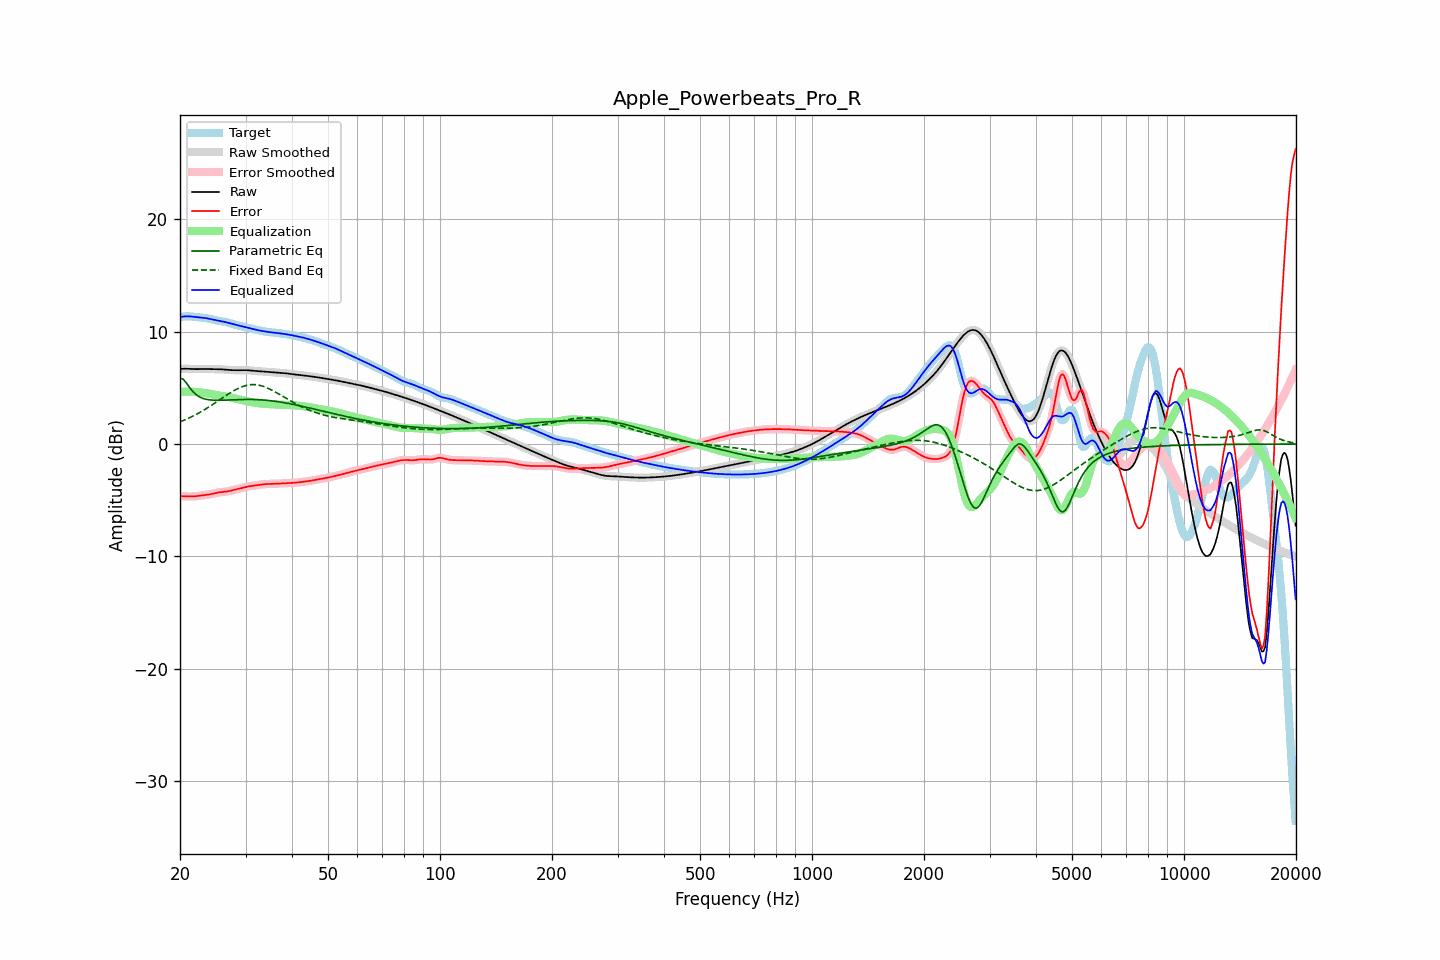

The table this chart was drawn from, first rows:
frequency, raw, error, smoothed, error_smoothed, equalization, parametric_eq, fixed_band_eq, equalized_raw, equalized_smoothed, target
20.00, 6.67, -4.62, 6.67, -4.62, 4.62, 5.86, 1.97, 11.29, 11.29, 11.29
20.20, 6.68, -4.63, 6.68, -4.63, 4.63, 5.82, 2.03, 11.32, 11.32, 11.32
20.40, 6.69, -4.64, 6.69, -4.64, 4.65, 5.77, 2.09, 11.34, 11.34, 11.34
20.61, 6.70, -4.65, 6.70, -4.65, 4.65, 5.60, 2.15, 11.35, 11.35, 11.35
20.81, 6.70, -4.66, 6.70, -4.66, 4.66, 5.43, 2.21, 11.36, 11.36, 11.36
21.02, 6.69, -4.66, 6.69, -4.66, 4.66, 5.22, 2.28, 11.36, 11.36, 11.36
21.23, 6.69, -4.66, 6.69, -4.66, 4.66, 5.02, 2.34, 11.35, 11.35, 11.35
21.44, 6.68, -4.66, 6.68, -4.66, 4.66, 4.84, 2.41, 11.34, 11.34, 11.34
21.66, 6.67, -4.66, 6.67, -4.66, 4.65, 4.67, 2.48, 11.33, 11.33, 11.33
21.87, 6.66, -4.65, 6.67, -4.65, 4.64, 4.53, 2.56, 11.31, 11.31, 11.31
22.09, 6.66, -4.63, 6.66, -4.63, 4.63, 4.40, 2.63, 11.29, 11.29, 11.29
22.31, 6.66, -4.62, 6.66, -4.62, 4.62, 4.30, 2.71, 11.28, 11.28, 11.28
22.54, 6.66, -4.60, 6.66, -4.60, 4.60, 4.20, 2.79, 11.27, 11.27, 11.26
22.76, 6.67, -4.58, 6.67, -4.58, 4.59, 4.14, 2.87, 11.25, 11.25, 11.25
22.99, 6.67, -4.56, 6.67, -4.56, 4.57, 4.07, 2.95, 11.24, 11.24, 11.23
23.22, 6.67, -4.55, 6.67, -4.55, 4.55, 4.03, 3.03, 11.22, 11.22, 11.22
23.45, 6.67, -4.53, 6.67, -4.53, 4.53, 3.99, 3.12, 11.20, 11.20, 11.20
23.69, 6.67, -4.51, 6.67, -4.51, 4.51, 3.96, 3.21, 11.18, 11.18, 11.18
23.92, 6.67, -4.49, 6.67, -4.49, 4.48, 3.93, 3.30, 11.15, 11.15, 11.15
24.16, 6.66, -4.46, 6.66, -4.46, 4.45, 3.92, 3.39, 11.12, 11.12, 11.12
24.40, 6.66, -4.43, 6.66, -4.43, 4.42, 3.91, 3.48, 11.08, 11.08, 11.09
24.65, 6.66, -4.40, 6.66, -4.40, 4.39, 3.90, 3.58, 11.05, 11.05, 11.05
24.89, 6.65, -4.36, 6.66, -4.36, 4.37, 3.89, 3.67, 11.02, 11.02, 11.02
25.14, 6.65, -4.33, 6.65, -4.33, 4.34, 3.89, 3.77, 10.99, 10.99, 10.99
25.39, 6.65, -4.30, 6.65, -4.30, 4.31, 3.89, 3.87, 10.97, 10.97, 10.96
25.65, 6.65, -4.28, 6.65, -4.28, 4.29, 3.89, 3.96, 10.94, 10.94, 10.93
25.91, 6.64, -4.27, 6.64, -4.27, 4.27, 3.90, 4.06, 10.92, 10.92, 10.91
26.16, 6.63, -4.26, 6.63, -4.26, 4.25, 3.90, 4.16, 10.89, 10.89, 10.89
26.43, 6.62, -4.24, 6.62, -4.24, 4.24, 3.91, 4.25, 10.86, 10.86, 10.86
26.69, 6.61, -4.22, 6.61, -4.22, 4.21, 3.91, 4.35, 10.82, 10.82, 10.83
26.96, 6.59, -4.20, 6.59, -4.20, 4.19, 3.92, 4.44, 10.78, 10.78, 10.79
27.23, 6.58, -4.17, 6.58, -4.17, 4.16, 3.93, 4.53, 10.74, 10.74, 10.75
27.50, 6.57, -4.13, 6.57, -4.13, 4.13, 3.93, 4.62, 10.70, 10.71, 10.71
27.77, 6.57, -4.09, 6.57, -4.09, 4.10, 3.94, 4.70, 10.67, 10.67, 10.66
28.05, 6.57, -4.06, 6.57, -4.06, 4.06, 3.94, 4.79, 10.63, 10.63, 10.62
28.33, 6.57, -4.02, 6.57, -4.02, 4.03, 3.95, 4.86, 10.59, 10.59, 10.59
28.62, 6.57, -3.99, 6.57, -3.99, 3.99, 3.96, 4.94, 10.56, 10.56, 10.56
28.90, 6.57, -3.96, 6.57, -3.96, 3.95, 3.96, 5.00, 10.53, 10.53, 10.53
29.19, 6.57, -3.93, 6.57, -3.92, 3.92, 3.96, 5.06, 10.49, 10.49, 10.50
29.48, 6.57, -3.89, 6.57, -3.89, 3.89, 3.97, 5.12, 10.46, 10.46, 10.46
29.78, 6.57, -3.85, 6.57, -3.85, 3.85, 3.97, 5.17, 10.43, 10.43, 10.43
30.08, 6.57, -3.82, 6.57, -3.82, 3.82, 3.97, 5.20, 10.39, 10.39, 10.39
30.38, 6.56, -3.78, 6.56, -3.79, 3.79, 3.97, 5.24, 10.36, 10.36, 10.35
30.68, 6.55, -3.76, 6.55, -3.76, 3.77, 3.97, 5.26, 10.32, 10.32, 10.31
30.99, 6.54, -3.74, 6.54, -3.74, 3.74, 3.97, 5.28, 10.28, 10.28, 10.28
31.30, 6.52, -3.72, 6.52, -3.72, 3.72, 3.97, 5.29, 10.24, 10.24, 10.25
31.61, 6.51, -3.70, 6.51, -3.70, 3.70, 3.96, 5.29, 10.21, 10.21, 10.21
31.93, 6.50, -3.68, 6.50, -3.68, 3.67, 3.96, 5.28, 10.17, 10.17, 10.18
32.24, 6.49, -3.66, 6.49, -3.66, 3.65, 3.95, 5.26, 10.14, 10.14, 10.15
32.57, 6.48, -3.64, 6.48, -3.63, 3.63, 3.94, 5.24, 10.11, 10.11, 10.11
32.89, 6.47, -3.61, 6.47, -3.61, 3.61, 3.93, 5.20, 10.08, 10.08, 10.08
33.22, 6.46, -3.59, 6.46, -3.59, 3.60, 3.92, 5.16, 10.06, 10.06, 10.05
33.55, 6.45, -3.57, 6.45, -3.57, 3.58, 3.91, 5.12, 10.03, 10.03, 10.02
33.89, 6.44, -3.56, 6.44, -3.56, 3.57, 3.90, 5.06, 10.01, 10.01, 10.00
34.23, 6.42, -3.56, 6.42, -3.56, 3.56, 3.89, 5.01, 9.98, 9.98, 9.98
34.57, 6.41, -3.56, 6.41, -3.56, 3.55, 3.87, 4.94, 9.96, 9.96, 9.97
34.92, 6.39, -3.56, 6.40, -3.56, 3.55, 3.86, 4.88, 9.94, 9.94, 9.95
35.27, 6.38, -3.55, 6.38, -3.55, 3.55, 3.84, 4.80, 9.93, 9.93, 9.93
35.62, 6.37, -3.55, 6.37, -3.54, 3.54, 3.82, 4.73, 9.92, 9.92, 9.92
35.97, 6.37, -3.54, 6.36, -3.54, 3.54, 3.81, 4.65, 9.90, 9.90, 9.90
... 635 more rows
